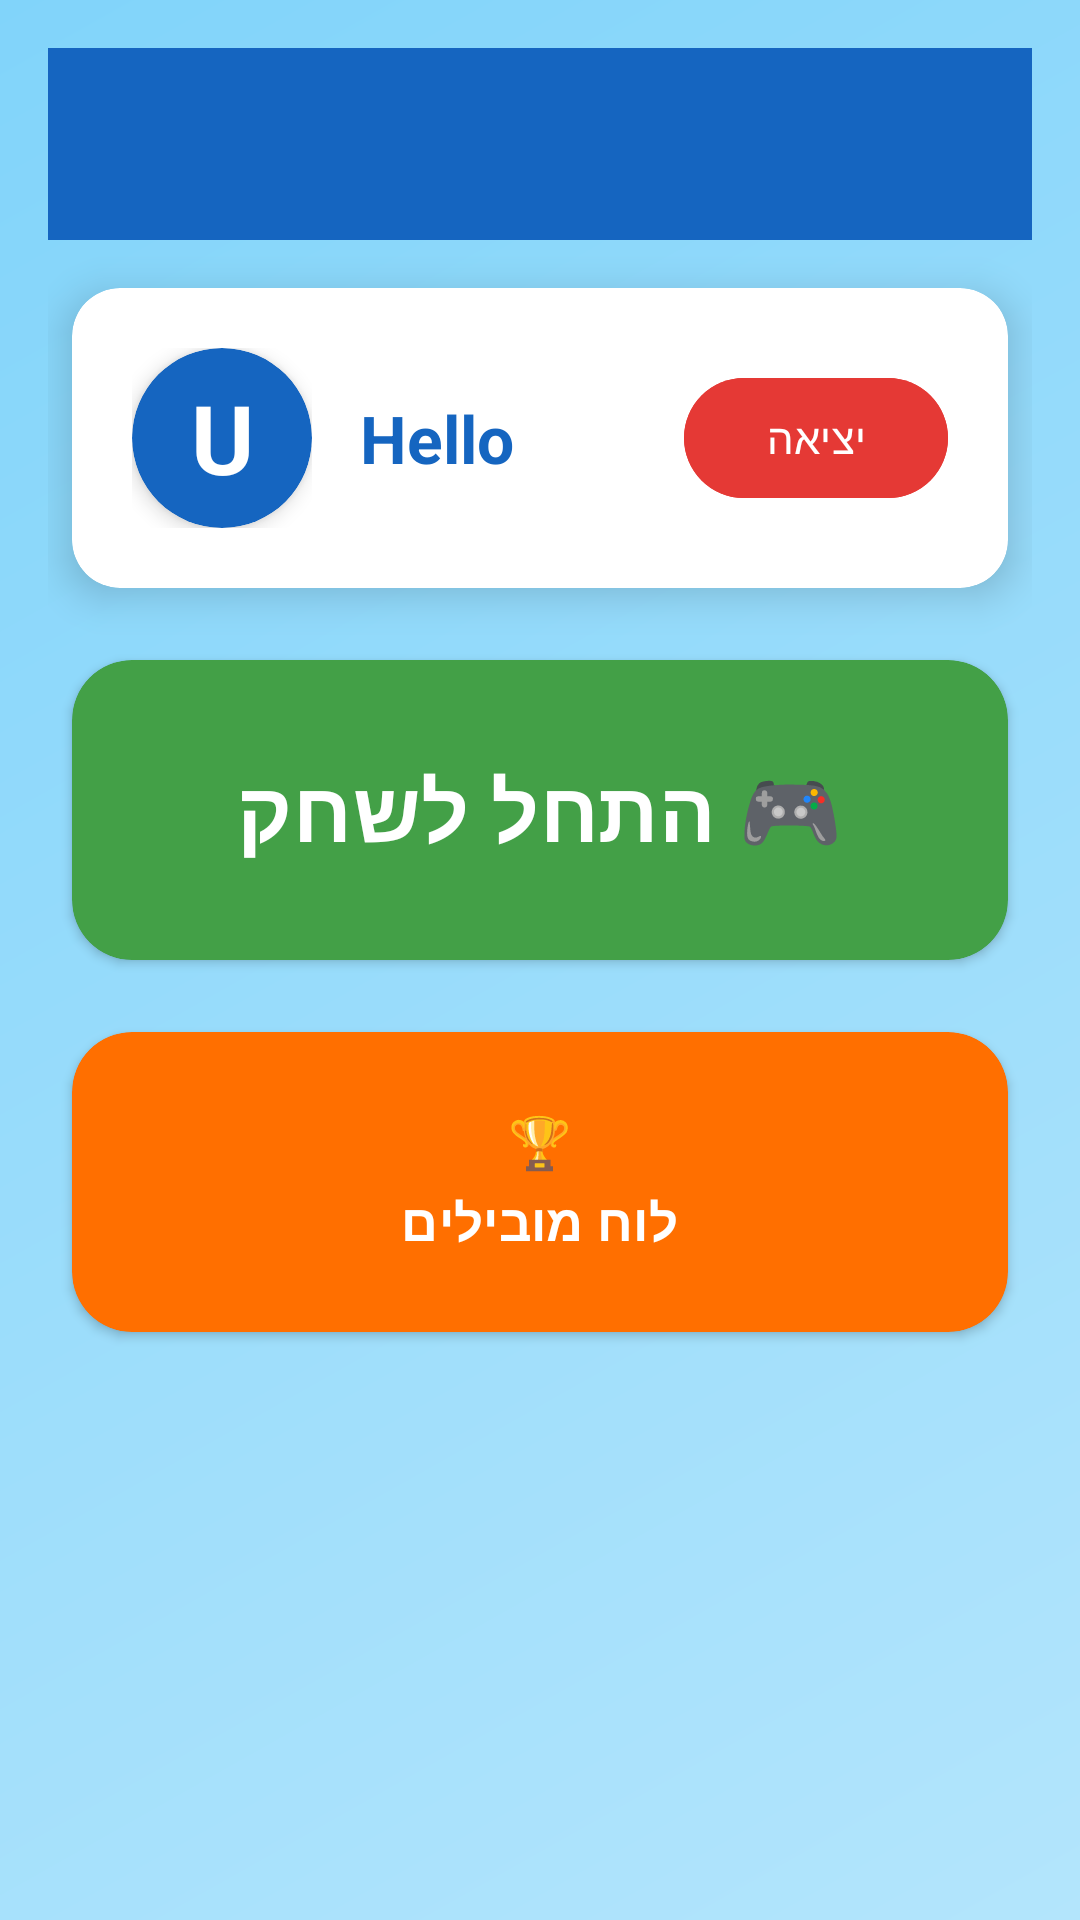

Layout XML and referenced resources for this Android screen:
<!-- AndroidManifest.xml: application theme Theme.WordClash -->
<!-- res/layout/main_page.xml -->
<?xml version="1.0" encoding="utf-8"?>
<androidx.drawerlayout.widget.DrawerLayout xmlns:android="http://schemas.android.com/apk/res/android"
    xmlns:app="http://schemas.android.com/apk/res-auto"
    android:id="@+id/drawer_layout"
    android:layout_width="match_parent"
    android:layout_height="match_parent"
    android:fitsSystemWindows="true">

    <ScrollView
        android:layout_width="match_parent"
        android:layout_height="match_parent"
        android:fillViewport="true">

        <androidx.constraintlayout.widget.ConstraintLayout
            android:layout_width="match_parent"
            android:layout_height="wrap_content"
            android:background="@drawable/gradient_background"
            android:padding="16dp">

            <androidx.appcompat.widget.Toolbar
                android:id="@+id/toolbar"
                android:layout_width="0dp"
                android:layout_height="?attr/actionBarSize"
                android:background="#1565C0"
                android:elevation="4dp"
                app:layout_constraintEnd_toEndOf="parent"
                app:layout_constraintStart_toStartOf="parent"
                app:layout_constraintTop_toTopOf="parent">

                <ImageView
                    android:id="@+id/menu_icon"
                    android:layout_width="32dp"
                    android:layout_height="32dp"
                    android:contentDescription="@string/menu_desc"
                    android:padding="4dp"
                    android:src="@drawable/ic_menu" />

            </androidx.appcompat.widget.Toolbar>

            <androidx.cardview.widget.CardView
                android:id="@+id/cardWelcome"
                android:layout_width="0dp"
                android:layout_height="wrap_content"
                android:layout_marginStart="8dp"
                android:layout_marginTop="16dp"
                android:layout_marginEnd="8dp"
                app:cardBackgroundColor="#FFFFFF"
                app:cardCornerRadius="16dp"
                app:cardElevation="8dp"
                app:layout_constraintEnd_toEndOf="parent"
                app:layout_constraintStart_toStartOf="parent"
                app:layout_constraintTop_toBottomOf="@id/toolbar">

                <LinearLayout
                    android:layout_width="match_parent"
                    android:layout_height="wrap_content"
                    android:gravity="center_vertical"
                    android:orientation="horizontal"
                    android:padding="20dp">

                    <FrameLayout
                        android:id="@+id/avatarContainer"
                        android:layout_width="60dp"
                        android:layout_height="60dp"
                        android:background="?attr/selectableItemBackgroundBorderless"
                        android:clickable="true"
                        android:focusable="true">

                        <androidx.cardview.widget.CardView
                            android:layout_width="match_parent"
                            android:layout_height="match_parent"
                            app:cardBackgroundColor="#1565C0"
                            app:cardCornerRadius="30dp"
                            app:cardElevation="4dp">

                            <TextView
                                android:id="@+id/tvUserInitial"
                                android:layout_width="match_parent"
                                android:layout_height="match_parent"
                                android:gravity="center"
                                android:text="U"
                                android:textColor="#FFFFFF"
                                android:textSize="32sp"
                                android:textStyle="bold" />

                            <ImageView
                                android:id="@+id/ivUserAvatar"
                                android:layout_width="match_parent"
                                android:layout_height="match_parent"
                                android:scaleType="centerCrop"
                                android:visibility="gone" />

                        </androidx.cardview.widget.CardView>

                    </FrameLayout>

                    <LinearLayout
                        android:layout_width="0dp"
                        android:layout_height="wrap_content"
                        android:layout_marginStart="16dp"
                        android:layout_weight="1"
                        android:orientation="vertical">

                        <TextView
                            android:id="@+id/tvHelloUser"
                            android:layout_width="wrap_content"
                            android:layout_height="wrap_content"
                            android:text="Hello"
                            android:textColor="#1565C0"
                            android:textSize="22sp"
                            android:textStyle="bold" />

                    </LinearLayout>

                    <Button
                        android:id="@+id/btnLogout"
                        android:layout_width="wrap_content"
                        android:layout_height="wrap_content"
                        android:backgroundTint="#E53935"
                        android:paddingStart="16dp"
                        android:paddingEnd="16dp"
                        android:text="@string/logout"
                        android:textSize="14sp" />

                </LinearLayout>

            </androidx.cardview.widget.CardView>

            <androidx.cardview.widget.CardView
                android:id="@+id/cardPlay"
                android:layout_width="0dp"
                android:layout_height="wrap_content"
                android:layout_marginStart="8dp"
                android:layout_marginTop="24dp"
                android:layout_marginEnd="8dp"
                app:cardBackgroundColor="#43A047"
                app:cardCornerRadius="20dp"
                app:layout_constraintEnd_toEndOf="parent"
                app:layout_constraintStart_toStartOf="parent"
                app:layout_constraintTop_toBottomOf="@id/cardWelcome">

                <Button
                    android:id="@+id/btnRanks"
                    android:layout_width="match_parent"
                    android:layout_height="100dp"
                    android:background="@android:color/transparent"
                    android:text="@string/start_playing"
                    android:textColor="#FFFFFF"
                    android:textSize="28sp"
                    android:textStyle="bold" />

            </androidx.cardview.widget.CardView>

            <androidx.cardview.widget.CardView
                android:layout_width="0dp"
                android:layout_height="wrap_content"
                android:layout_marginStart="8dp"
                android:layout_marginTop="24dp"
                android:layout_marginEnd="8dp"
                app:cardBackgroundColor="#FF6F00"
                app:cardCornerRadius="20dp"
                app:layout_constraintEnd_toEndOf="parent"
                app:layout_constraintStart_toStartOf="parent"
                app:layout_constraintTop_toBottomOf="@id/cardPlay">

                <Button
                    android:id="@+id/btnLeaderboard"
                    android:layout_width="match_parent"
                    android:layout_height="100dp"
                    android:background="@android:color/transparent"
                    android:gravity="center"
                    android:lineSpacingMultiplier="1.2"
                    android:paddingStart="8dp"
                    android:paddingEnd="8dp"
                    android:text="@string/leaderboard"
                    android:textColor="#FFFFFF"
                    android:textSize="17sp"
                    android:textStyle="bold" />

            </androidx.cardview.widget.CardView>

        </androidx.constraintlayout.widget.ConstraintLayout>

    </ScrollView>

    <com.google.android.material.navigation.NavigationView
        android:id="@+id/nav_view"
        android:layout_width="wrap_content"
        android:layout_height="match_parent"
        android:layout_gravity="start"
        android:fitsSystemWindows="true"
        app:headerLayout="@layout/nav_header_main"
        app:menu="@menu/admin_drawer_menu" />

</androidx.drawerlayout.widget.DrawerLayout>
<!-- res/layout/nav_header_main.xml (included above) -->
<?xml version="1.0" encoding="utf-8"?>
<LinearLayout xmlns:android="http://schemas.android.com/apk/res/android"
    android:layout_width="match_parent"
    android:layout_height="176dp"
    android:background="#1A237E"
    android:gravity="bottom"
    android:orientation="vertical"
    android:padding="16dp">

    <TextView
        android:layout_width="wrap_content"
        android:layout_height="wrap_content"
        android:paddingTop="8dp"
        android:text="@string/settings_management"
        android:textAppearance="@style/TextAppearance.AppCompat.Body1"
        android:textColor="#FFFFFF"
        android:textSize="24sp"
        android:textStyle="bold" />

    <TextView
        android:layout_width="wrap_content"
        android:layout_height="wrap_content"
        android:text="@string/manage_your_app"
        android:textColor="#B3E5FC"
        android:textSize="14sp" />

</LinearLayout>
<!-- resources referenced by this layout -->
<resources>
  <!-- drawable gradient_background (drawable) -->
  <?xml version="1.0" encoding="utf-8"?>
  <shape xmlns:android="http://schemas.android.com/apk/res/android">
      <gradient
          android:angle="135"
          android:endColor="#81D4FA"
          android:startColor="#B3E5FC" />
  </shape>
  <string name="leaderboard">🏆\nלוח מובילים</string>
  <string name="logout">יציאה</string>
  <string name="manage_your_app">נהל את האפליקציה שלך</string>
  <string name="menu_desc">תפריט</string>
  <string name="settings_management">ניהול הגדרות</string>
  <string name="start_playing">🎮 התחל לשחק</string>
  <style name="Theme.WordClash" parent="Base.Theme.WordClash" />
  <style name="Base.Theme.WordClash" parent="Theme.Material3.DayNight.NoActionBar" />
</resources>
